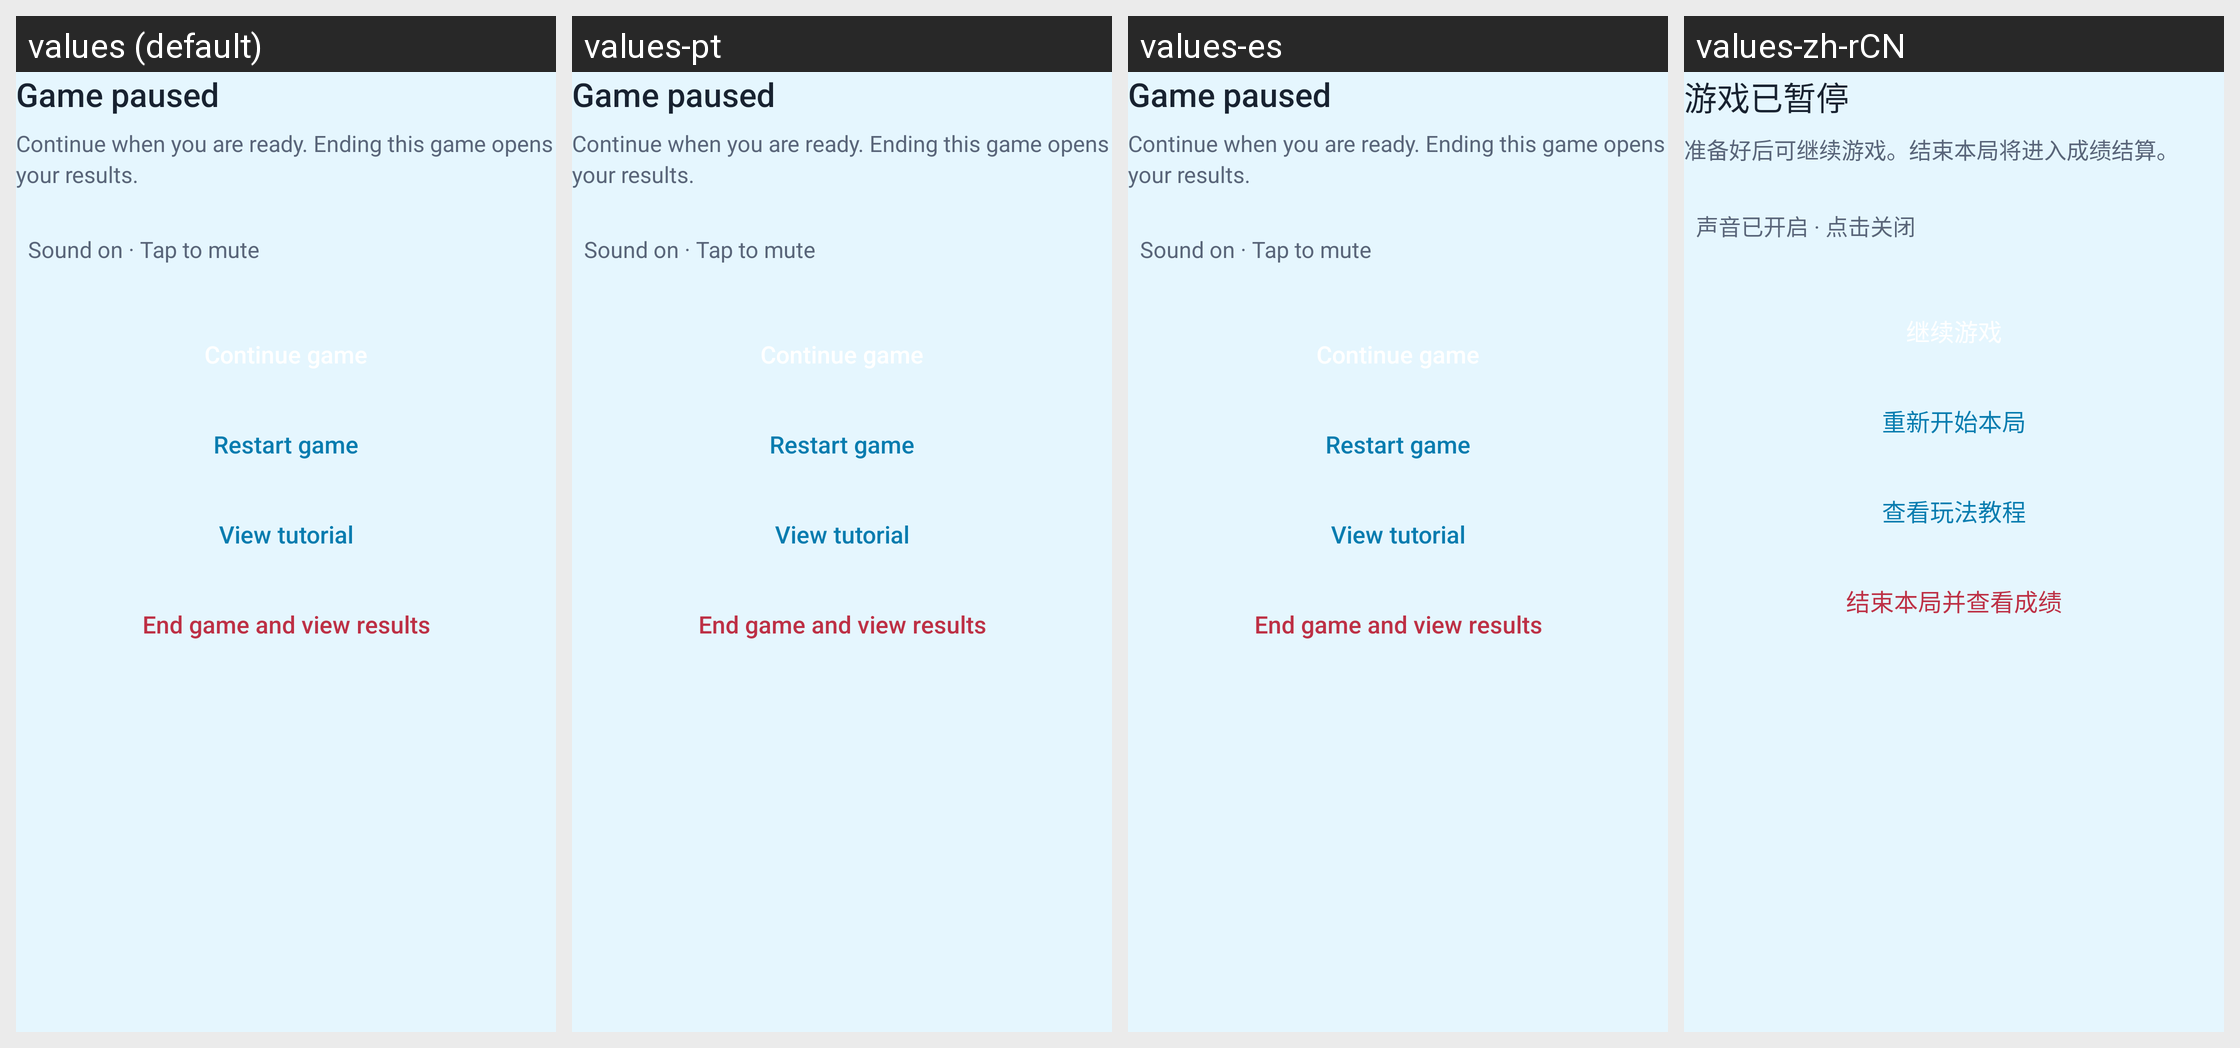

Translations of the strings shown on this Android screen, per locale in the grid:
Android screen res/layout/dialog_pause.xml rendered under 4 locales, left to right: values (default), values-pt, values-es, values-zh-rCN. Device: Nexus 5 (rendered at 1080×1920; each locale shown at half size, 540×960, under a caption strip naming it); theme GdxTheme.
Other locales in the repository, not shown: values-bn, values-ca, values-cs, values-da, values-de, values-el, values-es-rES, values-fi, values-fr, values-hi, values-in, values-it, values-iw, values-kn, values-mr, values-ms, values-nl, values-pa, values-pt-rBR, values-ru, values-sv, values-th, values-tr, values-uk, values-vi, values-zh, values-zu.
Strings drawn on this screen, with the default value and each locale's value (text and hints the layout hard-codes, and strings that could not be matched under every locale, appear in the picture but are not listed):

dg_pause_title
  values: Game paused
  values-pt: Game paused  [not translated; the default value is used]
  values-es: Game paused  [not translated; the default value is used]
  values-zh-rCN: 游戏已暂停  [from values-zh]

dg_pause_body
  values: Continue when you are ready. Ending this game opens your results.
  values-pt: Continue when you are ready. Ending this game opens your results.  [not translated; the default value is used]
  values-es: Continue when you are ready. Ending this game opens your results.  [not translated; the default value is used]
  values-zh-rCN: 准备好后可继续游戏。结束本局将进入成绩结算。  [from values-zh]

dg_sound_on
  values: Sound on · Tap to mute
  values-pt: Sound on · Tap to mute  [not translated; the default value is used]
  values-es: Sound on · Tap to mute  [not translated; the default value is used]
  values-zh-rCN: 声音已开启 · 点击关闭  [from values-zh]

dg_restart_game
  values: Restart game
  values-pt: Restart game  [not translated; the default value is used]
  values-es: Restart game  [not translated; the default value is used]
  values-zh-rCN: 重新开始本局  [from values-zh]

dg_tutorial
  values: View tutorial
  values-pt: View tutorial  [not translated; the default value is used]
  values-es: View tutorial  [not translated; the default value is used]
  values-zh-rCN: 查看玩法教程  [from values-zh]

dg_end_game
  values: End game and view results
  values-pt: End game and view results  [not translated; the default value is used]
  values-es: End game and view results  [not translated; the default value is used]
  values-zh-rCN: 结束本局并查看成绩  [from values-zh]
